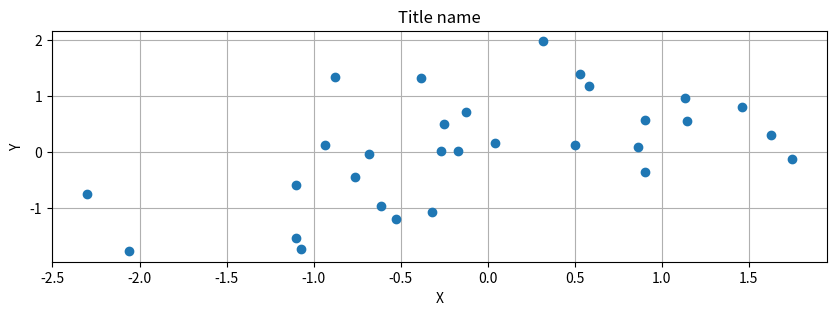
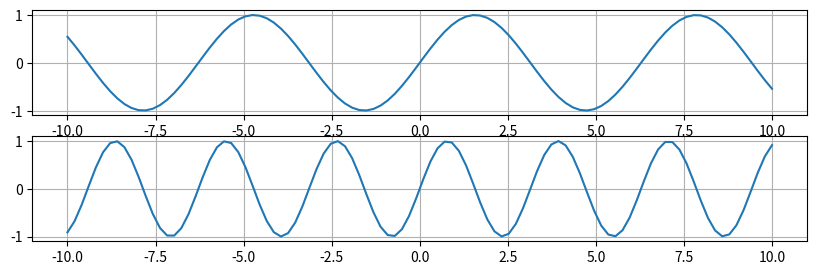
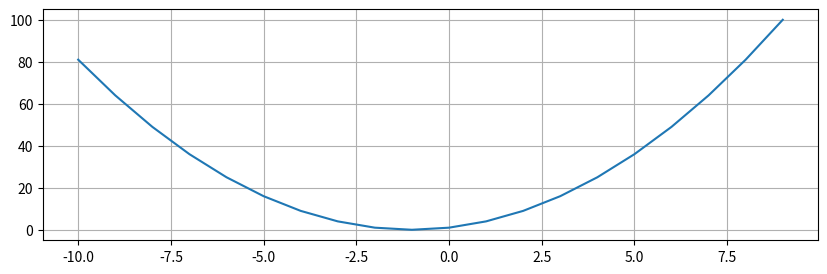
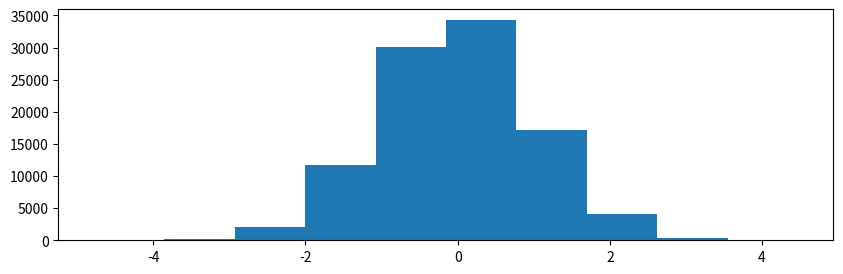

Python code for these plots, in order:
##chapter2


##numpy:基本的な数列処理、数値計算
##scipy:numpyを強化、統計や信号計算
##pandas:データ加工
##matplotlib:データのグラフ化

##fromを使ったimport
from numpy import random

##色々インポートしておく
import numpy as np
import numpy.random as random
import scipy as sp
import pandas as pd
from pandas import Series, DataFrame

##可視化ライブラリ
import matplotlib.pyplot as plt
import matplotlib as mpl
import seaborn as sns

##numpyの基礎(week1-1の内容除く)
##ソートする
deta=np.array([1,5,2,4,3])
print("ソート前",deta)
deta.sort()
print("ソート後",deta)

##最大最小合計積み上げ積み上げ割合
print("最小:",deta.min())
print("最大:",deta.max())
print("合計:",deta.sum())
print("積み上げ:",deta.cumsum())
print("積み上げ割合:",deta.cumsum()/deta.sum())

##乱数
##シードの設定
random.seed(0)

##乱数の発生（例、正規分布）
rnd_deta=random.randn(10)
print("乱数10個の配列",rnd_deta)

##データのランダムな抽出
x=np.array([1,2,3,4,5,6,7,8,9,10])
##復元抽出
print(random.choice(x,8))
##非復元抽出
print(random.choice(x,8,replace = False))

##行列を作る
array1=np.arange(1,10).reshape(3,3)
print(array1)
array2=np.arange(9,18).reshape(3,3)
print(array2)

##行列の掛け算
##”掛け算”と、”成分ごとの掛け算”の違い
print(np.dot(array1,array2))
print(array1*array2)

##要素が〇〇だけの行列を作る
print(np.zeros((2,3),dtype=np.int64))
print(np.ones((2,3),dtype=np.float64))


##scipyの基礎

##線形代数用のライブラリ、最適化計算ライブラリのインポート
import scipy.linalg as linalg
from scipy.optimize import minimize_scalar

##行列式と逆行列の計算
matrix=np.array([[1,-1,-1],[-1,1,-1],[-1,-1,1]])
#行列式
print("行列式")
print(linalg.det(matrix))

#逆行列
print("逆行列")
print(linalg.inv(matrix))

##確認してみよう
print(np.dot(matrix,linalg.inv(matrix)))
print(matrix.dot(linalg.inv(matrix)))

##固有値と固有ベクトル
value,vector = linalg.eig(matrix)
print("固有値")
print(value)
print("固有ベクトル")
print(vector)


##ニュートン法
def f(x):
    return x**2+2*x+1
##またはg=lambda x: x**2+2*x+1などと書く
from scipy.optimize import newton
print(newton(f,0))


##最小値を求める
print(minimize_scalar(f,method = "Brent"))




##pandasの基礎
##pandasは、データの加工処理に便利

#Seriesは1次元
samples_pandas_deta = pd.Series([0,10,20,30,40,50,60,70,80,90])
print(samples_pandas_deta)
print("インデックスの値",samples_pandas_deta.index)
print("データの値",samples_pandas_deta.values)

#インデックスを加える
samples_pandas_index_deta=pd.Series([0,1,2,3,4,5,6,7,8,9],index=["a","b","c","d","e","f","g","h","i","j"])
print(samples_pandas_index_deta)

#DataFrameは二次元
attri_deta={"Id":["100","101","102","103","104"],
"City":["Tokyo","Osaka","Kyoto","HOkkaido","Tokyo"],
"Name":["A","B","F","G","R"]}
frame1=DataFrame(attri_deta)
print(frame1)

#Seriesと同様、インデックスも使える
frame2 = DataFrame(attri_deta,index=["a","b","c","d","e"])
print(frame2)

#転置行列化
frame3=frame2.T
print(frame3)

#特定列のみ抽出
#1つ
print(frame1.City)
#転置行列にした後もいける
print(frame3.b)
#複数
print(frame1[["Id","Name"]])

##データの抽出
##基本的には、条件代入でよい
print(frame1[frame1["City"]=="Tokyo"])
print(frame1[frame1["Id"]>"101"])
#複数を選ぶ感じのもいける
print(frame1[frame1["City"].isin(["Tokyo","Osaka"])])
#さらに抽出もできる
print(frame1[frame1["City"].isin(["Tokyo","Osaka"])].Id)


#データの削除
print(frame1.drop(["City"],axis=1))

#データの結合
attri_detax={"Id":["103","104","107","108"],
"Math":["30","70","80","45"],
"English":["35","55","65","80"],
"Sex":["M","F","M","M"]}
frame1x=DataFrame(attri_detax)
print(pd.merge(frame1,frame1x))
frame1y=DataFrame(attri_detax,index=["p","q","r","s"])
print(frame1y)
#データの集計例（平均を求めてみる）
#よくわからないエラー出た
#print(frame1y.groupby("Sex")["Math"].mean())


#データのソート
#ぐちゃぐちゃのデータ
attri_data2 = {'ID':['100','101','102','103','104'],
'City':['Tokyo','Osaka','Kyoto','Hokkaido','Tokyo'],
'Birth_year':[1990,1989,1992,1997,1982],
'Name':['Hiroshi','Akiko','Yuki','Satoru','Steve']}
frame10 = DataFrame(attri_data2)
frame11 = DataFrame(attri_data2,index=['e','b','a','d','c'])
print(frame11)

#色々ソートしてみる
print(frame11.sort_index())
print(frame11.Birth_year.sort_values())
print(frame11.ID.sort_values())

#欠損データに対する対応
#True,Falseを見るやつ
print(frame11.isin(["Tokyo"]))

#nanとnullに応用
frame11["Name"]=np.nan
print(frame11)
print(frame11.isnull())

#合計値求める
print(frame11.isnull().sum())








###matplotlibの基礎

#散布図
import numpy.random as random
random.seed(1)
#軸データ
x=random.randn(30)
y=np.sin(x)+random.randn(30)
#大きさ指定
plt.figure(figsize=(10,3))
#グラフを書く
plt.plot(x,y,"o")
#タイトル
plt.title("Title name")
#x座標名前
plt.xlabel("X")
#y座標名前
plt.ylabel("Y")
#grid
plt.grid(True)

##グラフの分割
plt.figure(figsize=(10,3))
#2行1列グラフの一つ目
plt.subplot(2,1,1)
x=np.linspace(-10,10,100)
plt.plot(x,np.sin(x))
plt.grid(True)
#2つ目
plt.subplot(2,1,2)
y=np.linspace(-10,10,100)
plt.plot(y,np.sin(2*y))
plt.grid(True)
#plt.show()

#関数の描写
def h(x):
    return x**2+2*x+1

plt.figure(figsize=(10,3))
x=np.arange(-10,10)
plt.plot(x,h(x))
plt.grid(True)

#ヒストグラムの作成
random.seed(3)
plt.figure(figsize=(10,3))
plt.hist(random.randn(10**5))
plt.show()

